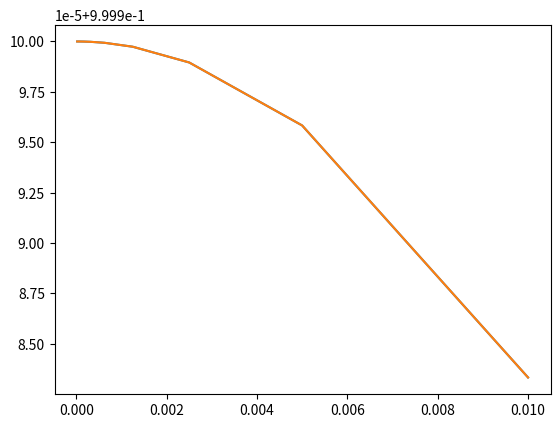

Write the Python code that produced this figure.
# I was getting 2nd order for cos(x) for both types but when using x**2 I was getting 1st order for both

import numpy as np
import math
import matplotlib.pyplot as plt
from numpy.linalg import norm 

def driver():
    h=0.01*2.**(-np.arange(0.,10.))
    f = lambda x: math.cos(x)
    g = lambda x: x**2
    g1 = 4.
    gs = 2.
    gfd=np.zeros(10)
    gcd=np.zeros(10)
    s = math.pi/2.
    fd=np.zeros(10)
    cd=np.zeros(10)
    f1=-1.0
    for i in range(10):
        # gfd[i]=abs(forward_diff(g,gs,h[i]))
        # gcd[i]=abs(centered_diff(g,gs,h[i]))
        fd[i]=abs(forward_diff(f,s,h[i]))
        cd[i]=abs(centered_diff(f,s,h[i]))
        # print(gfd[i])
        # print(gcd[i])
        print(fd[i])
        print(cd[i])


    plt.plot(h,fd)
    plt.plot(h,cd)
    # plt.plot(h,gfd)
    # plt.plot(h,gcd)
    plt.show()

def forward_diff(f,s,h):
    return (f(s+h)-f(s))/(h)

def centered_diff(f,s,h):
    return (f(s+h)-f(s-h))/(2*h)


if __name__ == '__main__':
    # run the drivers only if this is called from the command line
    driver()